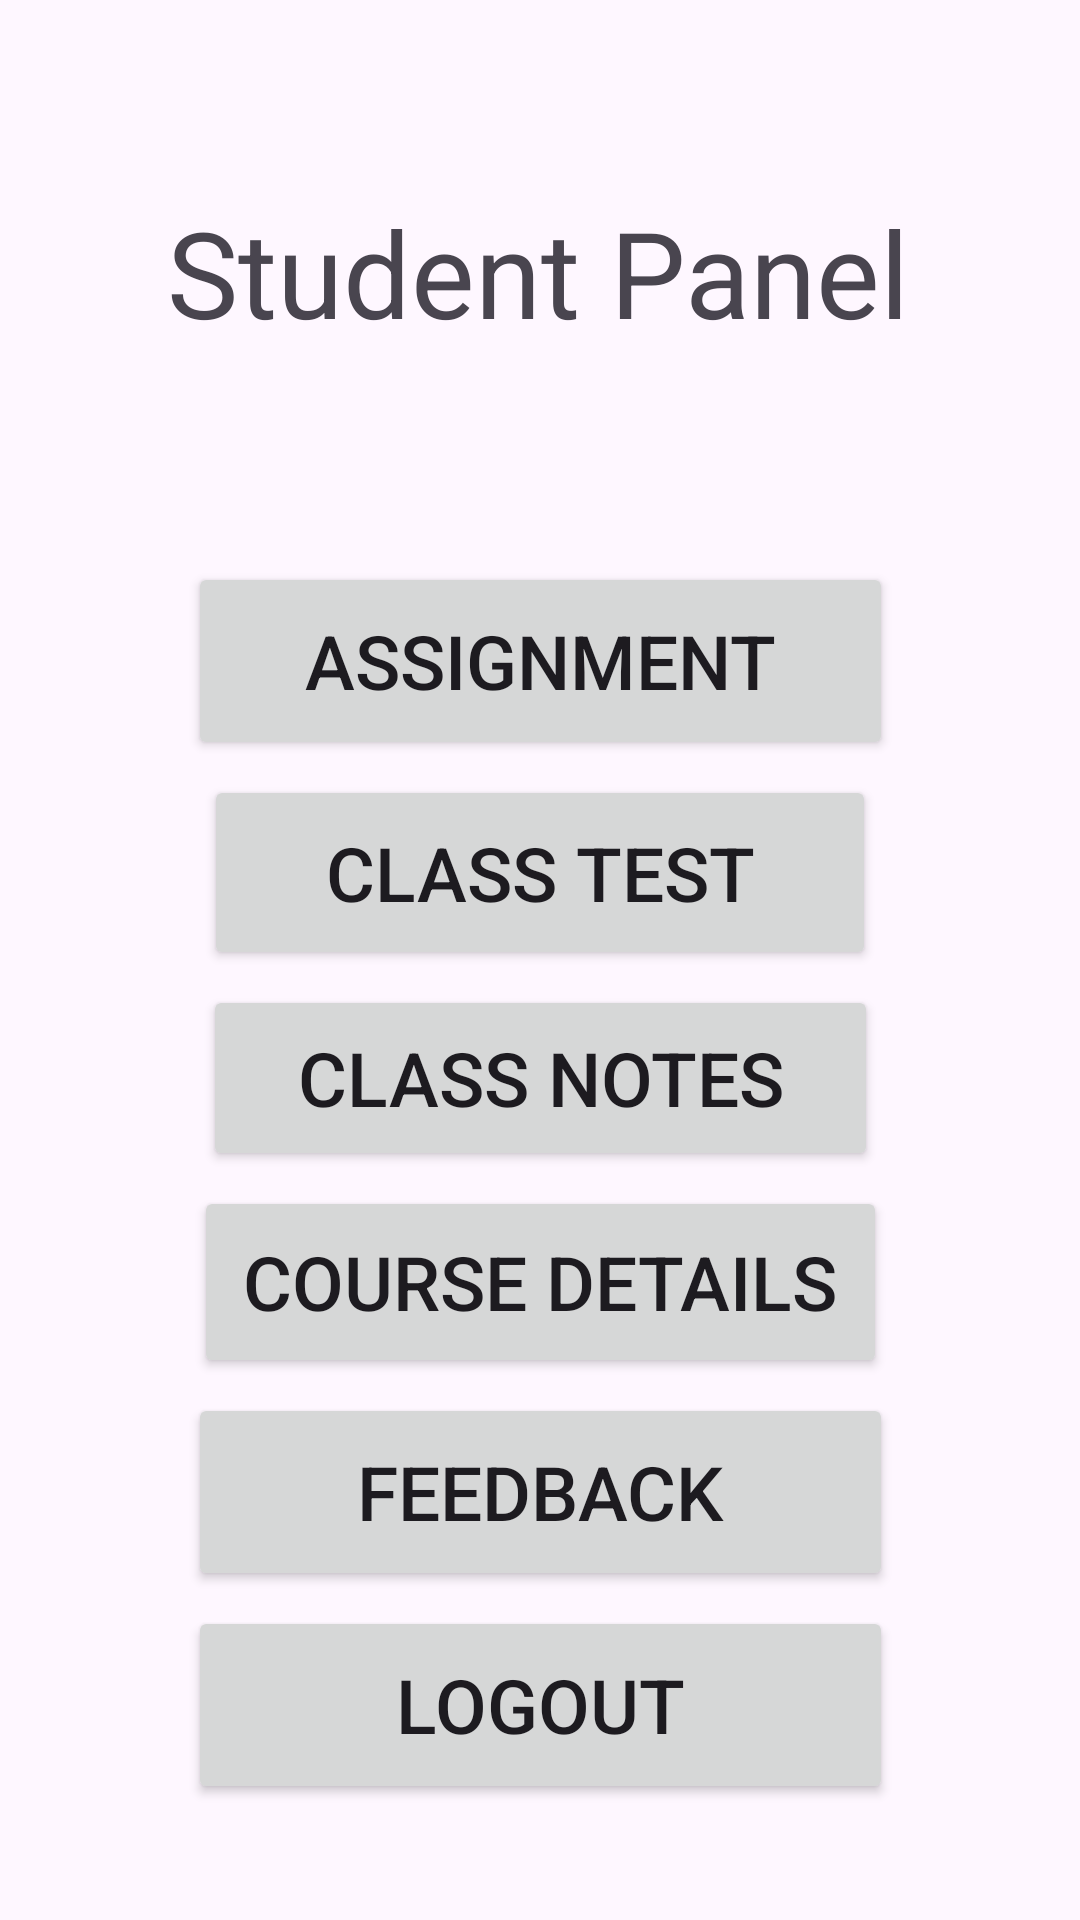

This screen was rendered from an Android layout file. Write that file and the resources it references.
<!-- AndroidManifest.xml: application theme Theme.StudentAssistants -->
<!-- res/layout/activity_student_panel.xml -->
<?xml version="1.0" encoding="utf-8"?>
<androidx.constraintlayout.widget.ConstraintLayout xmlns:android="http://schemas.android.com/apk/res/android"
    xmlns:app="http://schemas.android.com/apk/res-auto"
    xmlns:tools="http://schemas.android.com/tools"
    android:layout_width="match_parent"
    android:layout_height="match_parent"
    android:background="@drawable/centerbackground"
    tools:context=".StudentPanel">

    <TextView
        android:id="@+id/stp_Panel"
        android:layout_width="wrap_content"
        android:layout_height="wrap_content"
        android:layout_marginTop="64dp"
        android:text="Student Panel"
        android:textSize="40dp"
        app:layout_constraintEnd_toEndOf="parent"
        app:layout_constraintHorizontal_bias="0.496"
        app:layout_constraintStart_toStartOf="parent"
        app:layout_constraintTop_toTopOf="parent" />

    <Button
        android:id="@+id/sp_assignment"
        android:layout_width="235dp"
        android:layout_height="66dp"
        android:layout_marginTop="70dp"
        android:text="Assignment"
        android:textSize="25dp"
        app:layout_constraintEnd_toEndOf="parent"
        app:layout_constraintStart_toStartOf="parent"
        app:layout_constraintTop_toBottomOf="@+id/stp_Panel" />

    <Button
        android:id="@+id/sp_ct"
        android:layout_width="224dp"
        android:layout_height="65dp"
        android:text="Class Test"
        android:textSize="25dp"
        android:layout_marginTop="5dp"
        app:layout_constraintEnd_toEndOf="parent"
        app:layout_constraintStart_toStartOf="parent"
        app:layout_constraintTop_toBottomOf="@+id/sp_assignment" />

    <Button
        android:id="@+id/sp_cn"
        android:layout_width="225dp"
        android:layout_height="62dp"
        android:text="Class Notes"
        android:textSize="25dp"
        android:layout_marginTop="5dp"
        app:layout_constraintEnd_toEndOf="parent"
        app:layout_constraintStart_toStartOf="parent"
        app:layout_constraintTop_toBottomOf="@+id/sp_ct" />

    <Button
        android:id="@+id/sp_course"
        android:layout_width="231dp"
        android:layout_height="64dp"
        android:layout_marginTop="5dp"
        android:text="Course Details"
        android:textSize="25sp"
        app:layout_constraintEnd_toEndOf="parent"
        app:layout_constraintStart_toStartOf="parent"
        app:layout_constraintTop_toBottomOf="@+id/sp_cn" />

    <Button
        android:id="@+id/sp_feedback"
        android:layout_width="235dp"
        android:layout_height="66dp"
        android:layout_marginTop="5dp"
        android:text="Feedback"
        android:textSize="25dp"
        app:layout_constraintEnd_toEndOf="parent"
        app:layout_constraintStart_toStartOf="parent"
        app:layout_constraintTop_toBottomOf="@+id/sp_course" />

    <Button
        android:id="@+id/stlogout"
        android:layout_width="235dp"
        android:layout_height="66dp"
        android:layout_marginTop="5dp"
        android:text="Logout"
        android:textSize="25dp"
        app:layout_constraintEnd_toEndOf="parent"
        app:layout_constraintStart_toStartOf="parent"
        app:layout_constraintTop_toBottomOf="@+id/sp_feedback" />


</androidx.constraintlayout.widget.ConstraintLayout>
<!-- resources referenced by this layout -->
<resources>
  <style name="Theme.StudentAssistants" parent="Base.Theme.StudentAssistants" />
  <style name="Base.Theme.StudentAssistants" parent="Theme.Material3.DayNight.NoActionBar">
          
          
      </style>
</resources>
